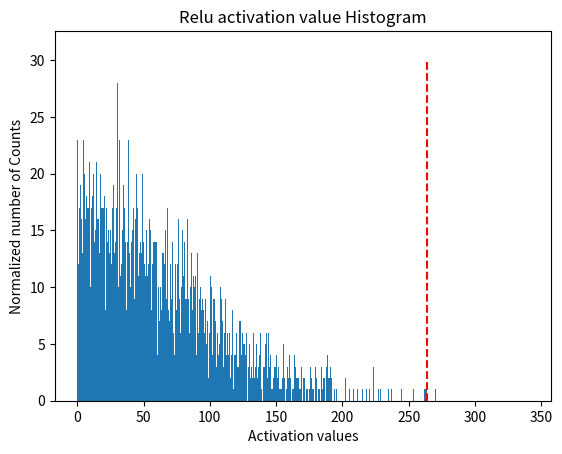

Write the Python code that produced this figure. (Note: this script raises an exception after producing the figure.)
import random
import numpy as np
import matplotlib.pyplot as plt  
import copy
import scipy.stats as stats

# 随机生成测试数据
def generator_P(size):
    walk = []
    avg = random.uniform(0.000, 0.999)
    std = random.uniform(50.000, 99.999)
    for _ in range(size):
        walk.append(random.gauss(avg, std)) # 生成符合高斯分布的随机数
    return walk

# 平滑p和q，防止出现nan值，因为KL散度会计算log(p/q), 当q为0值时会出现nan
def smooth_distribution(p, eps=0.0001):
    is_zeros = (p == 0).astype(np.float32)
    is_nonzeros = (p != 0).astype(np.float32)
    n_zeros = is_zeros.sum()
    n_nonzeros = p.size - n_zeros
    if not n_nonzeros:
        raise ValueError('The discrete probability distribution is malformed. All entries are 0.')
    eps1 = eps * float(n_zeros) / float(n_nonzeros)
    assert eps1 < 1.0, 'n_zeros=%d, n_nonzeros=%d, eps1=%f' % (n_zeros, n_nonzeros, eps1)
    hist = p.astype(np.float32)
    hist += eps * is_zeros + (-eps1) * is_nonzeros
    assert (hist <= 0).sum() == 0
    return hist

def threshold_distribution(distribution, target_bin = 128):
    distribution = distribution[1:]
    length = distribution.size # 2047
    threshold_sum = sum(distribution[target_bin:]) # [128: ]
    kl_divergence = np.zeros(length - target_bin) # 初始化 2047 - 128 = 1919 个KL散度值
    
    for threshold in range(target_bin, length): # 遍历threshold寻找KL散度最低的阈值
        sliced_nd_hist = copy.deepcopy(distribution[:threshold]) # [0, threshold）内的作为P
        p = sliced_nd_hist.copy() # 生成p

        p[threshold - 1] += threshold_sum # 把 [threshold:] 后的累加和加到 p[threshold - 1] 中
        threshold_sum = threshold_sum - distribution[threshold] # 更新下一轮的累加和，即上一轮的累加和减去即将移入P分布的区间数据

        is_nonzeros = (p != 0).astype(np.int64) # [0:threshold]内不为0的区间
        
        quantized_bins = np.zeros(target_bin, dtype = np.int64) # 初始化量化后的bins
        num_merged_bins = sliced_nd_hist.size // target_bin # 计算多少个区间需要合并来计算平均值，例如最初有8个bins，需要合并到4个bins，则每两个bins需要进行合并

        # 合并bins
        for j in range(target_bin): 
            start = j * num_merged_bins # 合并开始的bins
            stop = start + num_merged_bins # 合并结束的bins
            quantized_bins[j] = sliced_nd_hist[start:stop].sum() # 计算区间内bins的总和
        quantized_bins[-1] += sliced_nd_hist[target_bin * num_merged_bins:].sum()

        # 计算q
        q = np.zeros(sliced_nd_hist.size, dtype = np.float64) # 初始化量化后的q
        for j in range(target_bin):
            start = j * num_merged_bins
            if j == target_bin - 1:
                stop = -1
            else:
                stop = start + num_merged_bins # 每num_merged_bins个bins进行合并组成q
            norm = is_nonzeros[start:stop].sum() # 看看合并区间里，不为0的区间个数
            if norm != 0:
                q[start:stop] = float(quantized_bins[j]) / float(norm) # 用均值（假如区间内都不为0）填充q
        
        # 平滑p和q
        p = smooth_distribution(p)
        q = smooth_distribution(q)
        # 计算p和q之间的KL散度
        kl_divergence[threshold - target_bin] = stats.entropy(p, q)

    # 寻找最小KL散度对应threshold的索引
    min_kl_divergence = np.argmin(kl_divergence)
    threshold_value = min_kl_divergence + target_bin # 计算真正的threshold, 基于最初的128, 因为一开始就是从128开始不断向外计算来扩大P的范围

    return threshold_value

if __name__ == '__main__':
    
    int_max = 127
    # 随机初始化测试数据
    size = 20000
    P = generator_P(size) 
    P = np.array(P)
    P = P[P > 0] # 保留大于0的数
    print("maximum activation value", max(np.absolute(P))) # 最大的激活值

    hist, bin_edges = np.histogram(P, bins = 2048) # 生成直方图 hist表示每一个bins对应的数量, bins表示截止 
    threshold = threshold_distribution(hist, target_bin = 128) # 返回KL散度最小的划分bins
    print("threshold: ", threshold)
    print("threshold edges:", bin_edges[threshold]) # 截止到threshold对应的bins, 能够表示的范围 bin_edges[-1]表示上面最大的激活值，即能够表示所有数

    # 计算scale
    scale = bin_edges[threshold] / int_max # 即bin_edges[threshold] / 127 
    
    # 分成 split_zie 组, density表示是否要normed
    plt.title("Relu activation value Histogram")
    plt.xlabel("Activation values")
    plt.ylabel("Normalized number of Counts")
    plt.hist(P, bins=2047)
    plt.vlines(bin_edges[threshold], 0, 30, colors = "r", linestyles = "dashed") # 红线向左就是能够表示的所有范围
    # plt.show()
    plt.savefig('/data1/project/learning_project/KL_quantization.png', dpi=300, bbox_inches='tight')